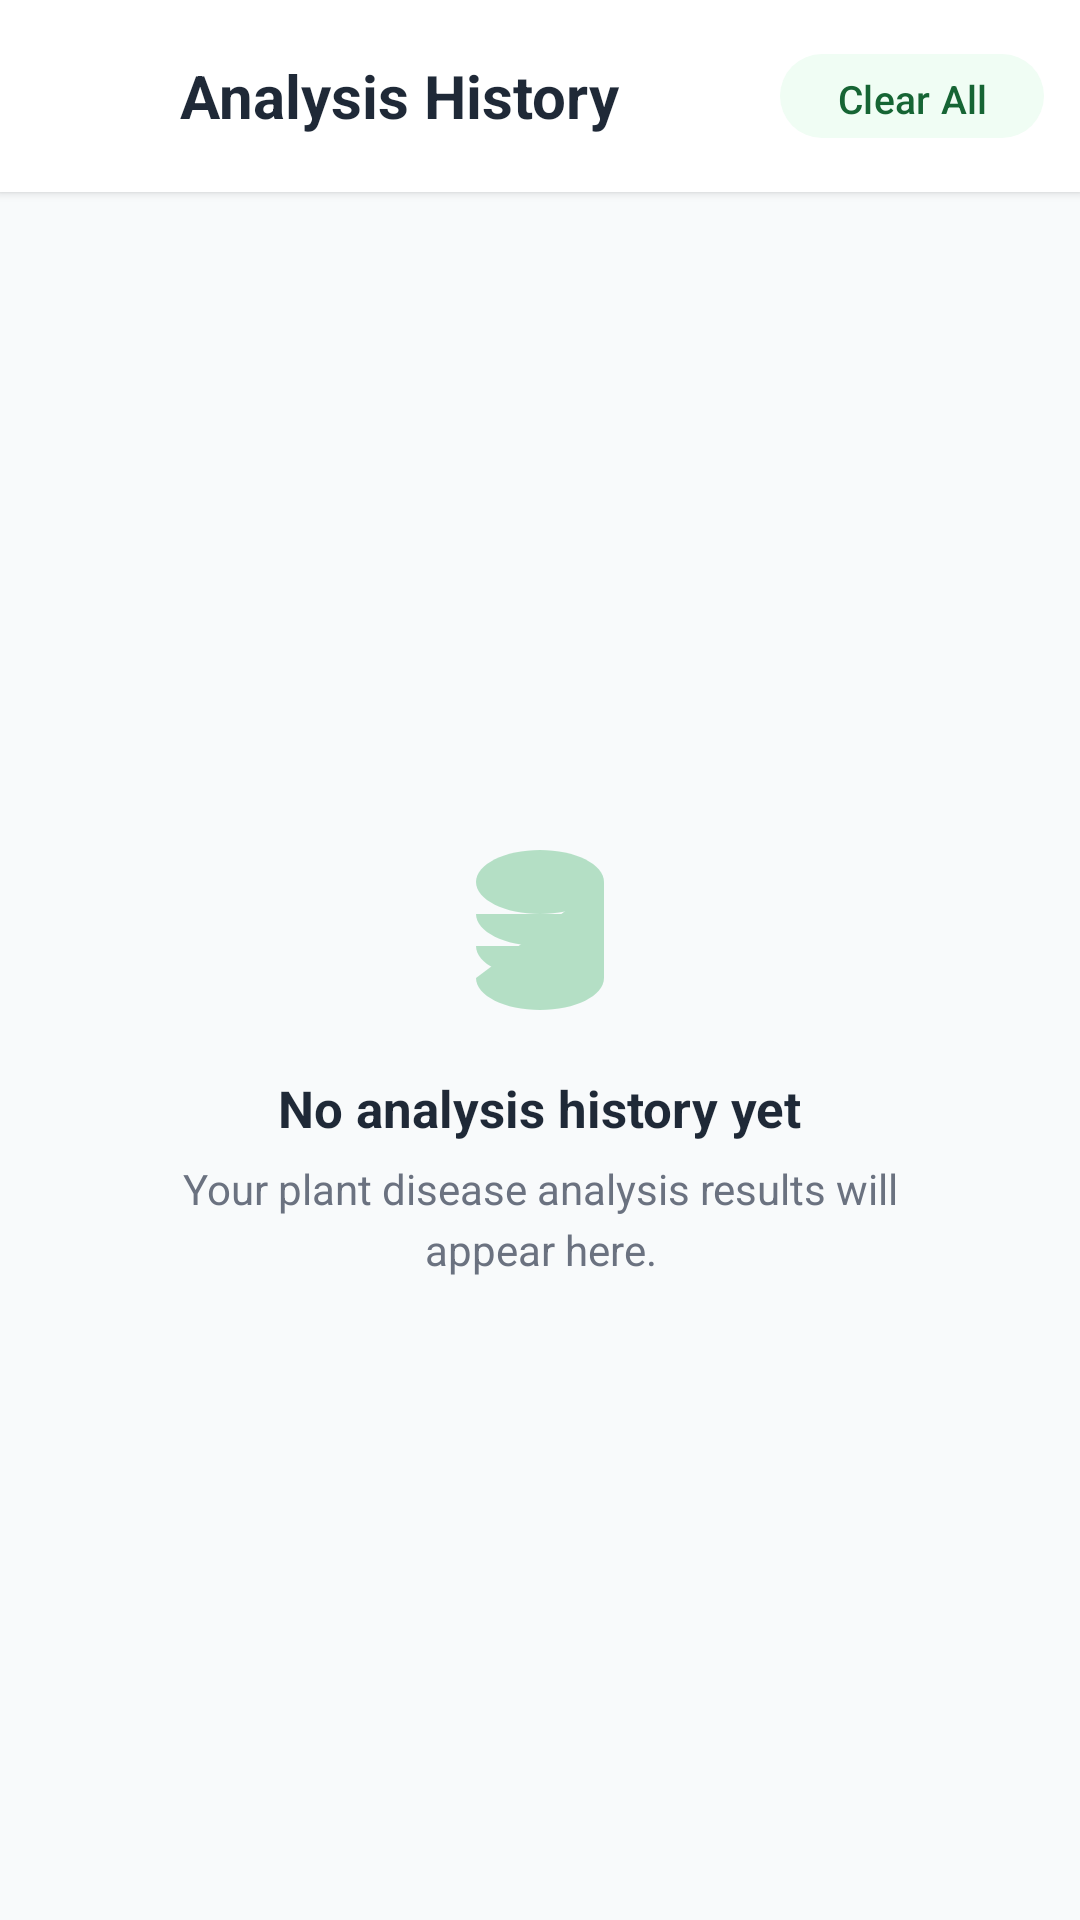

Produce the Android XML layout that renders to this screen, including the resource entries it uses.
<!-- AndroidManifest.xml: application theme Theme.KrishiNetraMobile -->
<!-- res/layout/fragment_history.xml -->
<?xml version="1.0" encoding="utf-8"?>
<LinearLayout xmlns:android="http://schemas.android.com/apk/res/android"
    xmlns:app="http://schemas.android.com/apk/res-auto"
    xmlns:tools="http://schemas.android.com/tools"
    android:layout_width="match_parent"
    android:layout_height="match_parent"
    android:background="@color/background"
    android:orientation="vertical"
    tools:context=".ui.history.HistoryFragment">

    <LinearLayout
        android:layout_width="match_parent"
        android:layout_height="64dp"
        android:background="@color/surface"
        android:gravity="center_vertical"
        android:orientation="horizontal"
        android:elevation="2dp">

        <ImageButton
            android:id="@+id/toolbar"
            android:layout_width="48dp"
            android:layout_height="48dp"
            android:layout_marginStart="4dp"
            android:background="?selectableItemBackgroundBorderless"
            android:src="@drawable/ic_back"
            android:contentDescription="@string/action_back" />

        <TextView
            android:layout_width="0dp"
            android:layout_height="wrap_content"
            android:layout_weight="1"
            android:layout_marginStart="8dp"
            android:text="Analysis History"
            android:textColor="@color/text_primary"
            android:textSize="20sp"
            android:textStyle="bold" />

        <com.google.android.material.button.MaterialButton
            android:id="@+id/btnClearAll"
            style="@style/Widget.Material3.Button.TonalButton"
            android:layout_width="wrap_content"
            android:layout_height="36dp"
            android:layout_marginEnd="12dp"
            android:minHeight="0dp"
            android:paddingHorizontal="12dp"
            android:text="Clear All"
            android:textAllCaps="false"
            android:textSize="13sp"
            app:cornerRadius="18dp" />
    </LinearLayout>

    <androidx.recyclerview.widget.RecyclerView
        android:id="@+id/recyclerView"
        android:layout_width="match_parent"
        android:layout_height="match_parent"
        android:clipToPadding="false"
        android:overScrollMode="never"
        android:padding="16dp"
        android:paddingBottom="80dp"
        android:scrollbars="vertical"
        android:visibility="gone" />

    <LinearLayout
        android:id="@+id/emptyState"
        android:layout_width="match_parent"
        android:layout_height="match_parent"
        android:gravity="center"
        android:orientation="vertical"
        android:padding="40dp">

        <ImageView
            android:layout_width="64dp"
            android:layout_height="64dp"
            android:alpha="0.3"
            android:src="@drawable/ic_database" />

        <TextView
            android:layout_width="wrap_content"
            android:layout_height="wrap_content"
            android:layout_marginTop="16dp"
            android:text="No analysis history yet"
            android:textColor="@color/text_primary"
            android:textSize="17sp"
            android:textStyle="bold" />

        <TextView
            android:layout_width="wrap_content"
            android:layout_height="wrap_content"
            android:layout_marginTop="6dp"
            android:gravity="center"
            android:text="Your plant disease analysis results will appear here."
            android:textColor="@color/text_secondary"
            android:textSize="14sp"
            android:lineSpacingExtra="4dp" />
    </LinearLayout>
</LinearLayout>
<!-- resources referenced by this layout -->
<resources>
  <color name="background">#FFF8FAFB</color>
  <color name="surface">#FFFFFFFF</color>
  <color name="text_primary">#FF1F2937</color>
  <color name="text_secondary">#FF6B7280</color>
  <!-- drawable ic_database (drawable) -->
  <?xml version="1.0" encoding="utf-8"?>
  <vector xmlns:android="http://schemas.android.com/apk/res/android"
      android:width="32dp"
      android:height="32dp"
      android:viewportWidth="24"
      android:viewportHeight="24">
      <path
          android:fillColor="#16A34A"
          android:pathData="M12,2C7.58,2 4,3.79 4,6c0,2.21 3.58,4 8,4s8,-1.79 8,-4c0,-2.21 -3.58,-4 -8,-4z" />
      <path
          android:fillColor="#16A34A"
          android:pathData="M4,10c0,2.21 3.58,4 8,4s8,-1.79 8,-4" />
      <path
          android:fillColor="#16A34A"
          android:pathData="M4,14c0,2.21 3.58,4 8,4s8,-1.79 8,-4" />
      <path
          android:fillColor="#16A34A"
          android:pathData="M4,18c0,2.21 3.58,4 8,4s8,-1.79 8,-4V6" />
  </vector>
  <style name="Theme.KrishiNetraMobile" parent="Base.Theme.KrishiNetraMobile" />
  <style name="Base.Theme.KrishiNetraMobile" parent="Theme.Material3.Light.NoActionBar">
          <item name="colorPrimary">@color/primary</item>
          <item name="colorOnPrimary">@color/on_primary</item>
          <item name="colorPrimaryContainer">@color/green_100</item>
          <item name="colorOnPrimaryContainer">@color/green_800</item>
          <item name="colorSecondary">@color/green_600</item>
          <item name="colorOnSecondary">@color/white</item>
          <item name="colorSecondaryContainer">@color/green_50</item>
          <item name="colorOnSecondaryContainer">@color/green_800</item>
          <item name="colorTertiary">@color/teal_500</item>
          <item name="android:colorBackground">@color/background</item>
          <item name="colorOnBackground">@color/text_primary</item>
          <item name="colorSurface">@color/surface</item>
          <item name="colorOnSurface">@color/text_primary</item>
          <item name="colorError">@color/red_500</item>
          <item name="colorOnError">@color/white</item>
          <item name="android:statusBarColor">@color/primary</item>
          <item name="android:navigationBarColor">@color/white</item>
      </style>
  <color name="primary">#FF16A34A</color>
  <color name="on_primary">#FFFFFFFF</color>
  <color name="green_100">#FFDCFCE7</color>
  <color name="green_800">#FF166534</color>
  <color name="green_600">#FF16A34A</color>
  <color name="white">#FFFFFFFF</color>
  <color name="green_50">#FFF0FDF4</color>
  <color name="teal_500">#FF14B8A6</color>
  <color name="red_500">#FFEF4444</color>
</resources>
